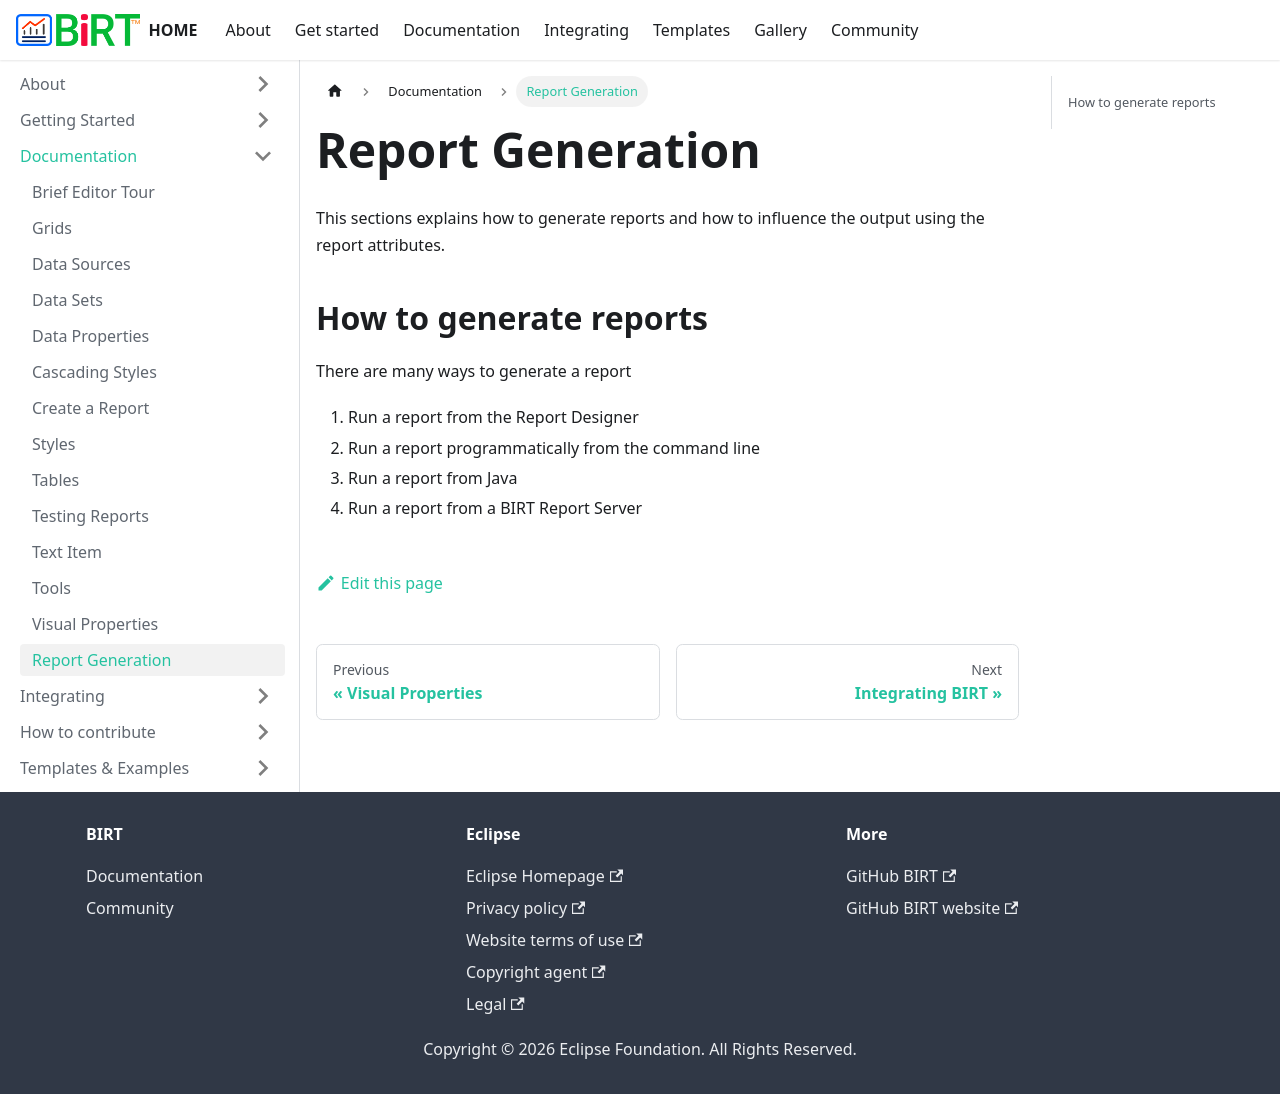

repository: eclipse-birt/birt-website · page: docs/report-generation/index.html · generator: docusaurus

---
id: report-generation
title: Report Generation
sidebar_label: Report Generation
---

This sections explains how to generate reports and how to influence the output using the report attributes.

## How to generate reports
There are many ways to generate a report
1. Run a report from the Report Designer
2. Run a report programmatically from the command line
3. Run a report from Java
4. Run a report from a BIRT Report Server
